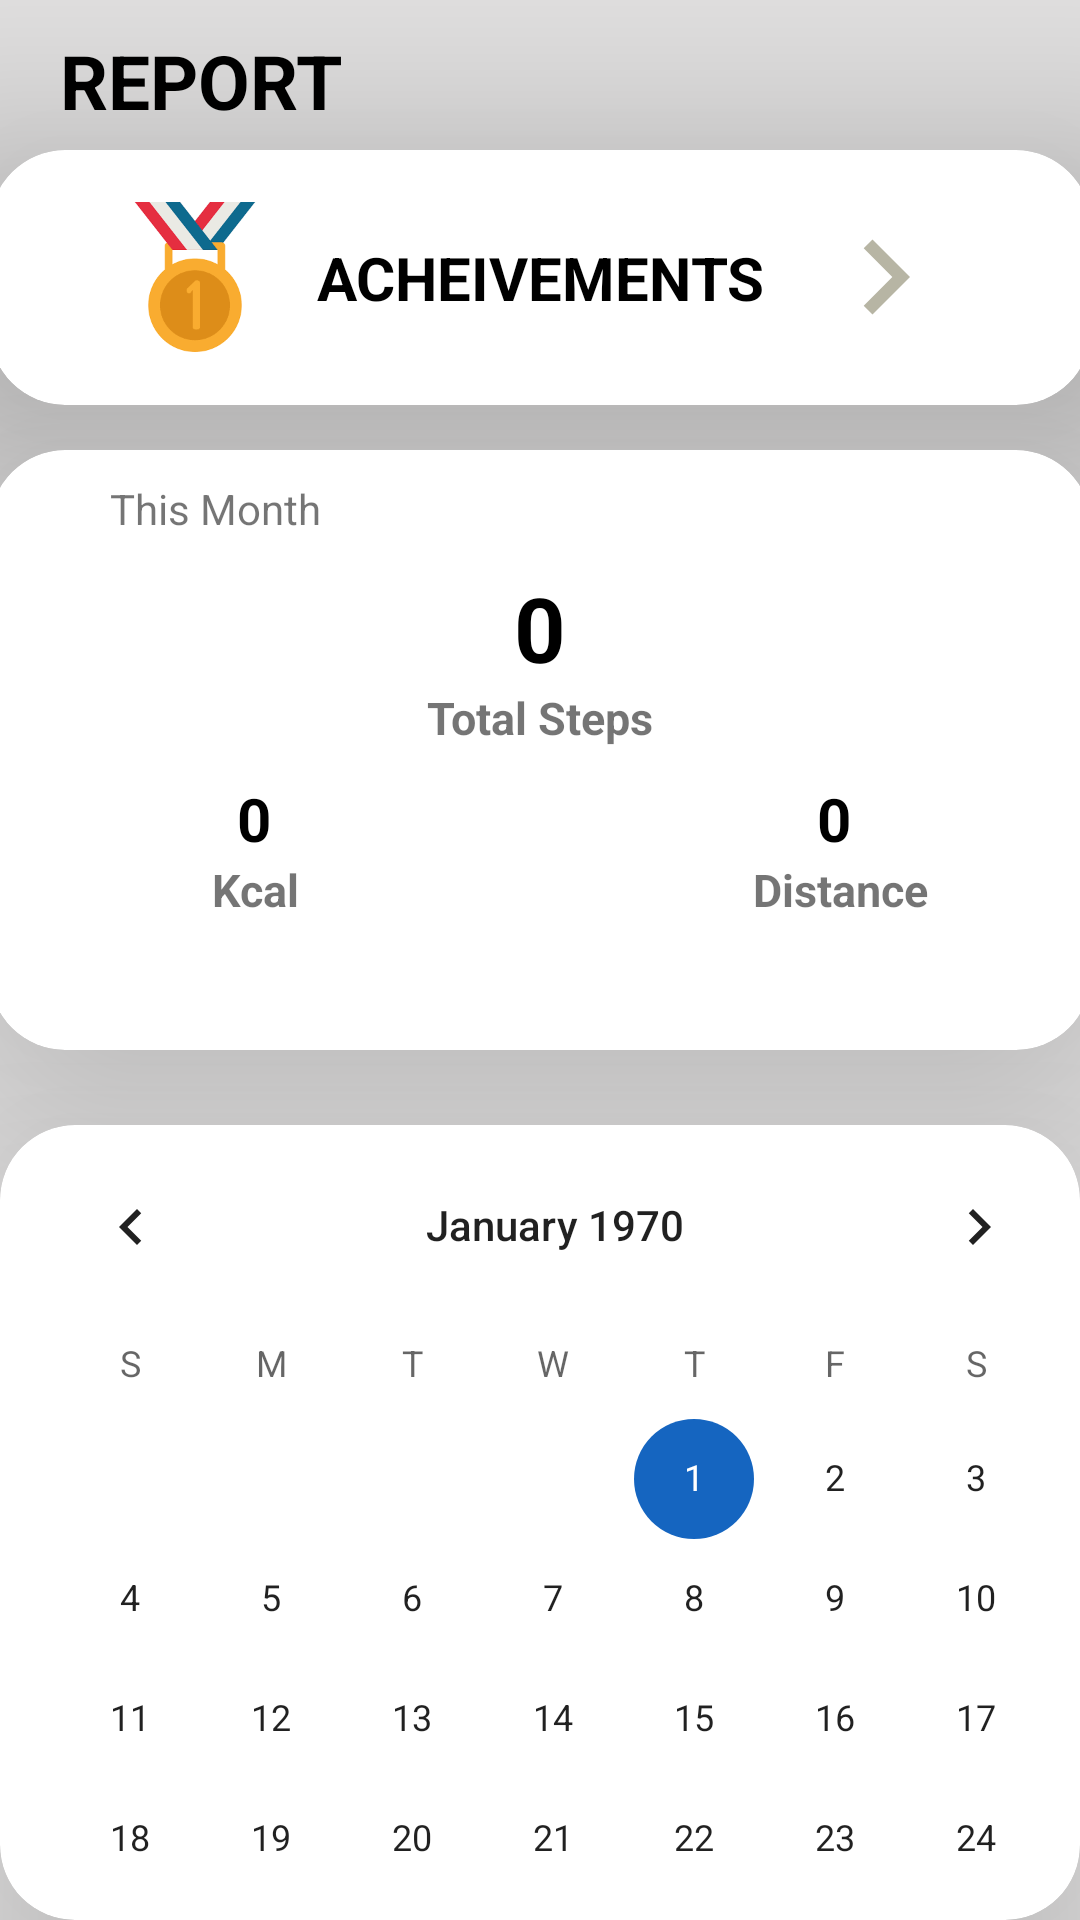

Here is an Android app screen rendered from its layout file. Give the layout XML and the strings, colors and styles it references.
<!-- AndroidManifest.xml: application theme AppTheme -->
<!-- res/layout/fragment_report.xml -->
<FrameLayout xmlns:android="http://schemas.android.com/apk/res/android"
    xmlns:tools="http://schemas.android.com/tools"
    android:layout_width="match_parent"
    android:layout_height="match_parent"
    xmlns:app="http://schemas.android.com/apk/res-auto"
    android:background="#E3E2E2"
    tools:context="com.example.pedometer.BottomNavigation.Report">
    <androidx.appcompat.widget.Toolbar
        android:layout_width="match_parent"
        android:layout_height="50dp"
        android:id="@+id/toolbar"
        android:background="#E3E2E2">
        <TextView
            android:layout_width="wrap_content"
            android:layout_height="wrap_content"
            android:gravity="left"
            android:layout_marginTop="10dp"
            android:layout_marginStart="20dp"
            android:text="REPORT"
            android:textColor="#000"
            android:textStyle="bold"
            android:textSize="25dp">
        </TextView>
    </androidx.appcompat.widget.Toolbar>
<androidx.cardview.widget.CardView
    android:layout_width="367dp"
    android:layout_height="85dp"
    android:layout_gravity="center_horizontal"
    android:layout_marginTop="50dp"
    android:background="@drawable/myprofilebk"
    app:cardCornerRadius="25dp"
    app:cardElevation="50dp">
    <LinearLayout
        android:layout_width="match_parent"
        android:layout_height="match_parent"
        android:gravity="center"
        android:id="@+id/acheivement"
        android:orientation="horizontal">
        <ImageView
            android:layout_width="50dp"
            android:layout_height="60dp"
            android:src="@drawable/medal">

        </ImageView>
        <TextView
            android:layout_width="180dp"
            android:layout_height="match_parent"
            android:layout_gravity="center_horizontal"
            android:text="ACHEIVEMENTS"
            android:gravity="center"
            android:textColor="#000"
            android:textSize="20dp"
            android:textStyle="bold">

        </TextView>

        <ImageView
            android:layout_width="50dp"
            android:layout_height="60dp"
            android:src="@drawable/ic_baseline_navigate_next_24">

        </ImageView>
    </LinearLayout>
</androidx.cardview.widget.CardView>
    <androidx.cardview.widget.CardView
        android:layout_width="367dp"
        android:layout_height="200dp"
        android:layout_gravity="center_horizontal"
        android:layout_marginTop="150dp"
        android:background="@drawable/myprofilebk"
        app:cardCornerRadius="25dp"
        app:cardElevation="50dp">
        <LinearLayout
            android:layout_width="match_parent"
            android:layout_height="match_parent"
            android:orientation="vertical">
            <TextView
                android:layout_width="wrap_content"
                android:layout_height="wrap_content"
                android:layout_marginStart="40dp"
                android:layout_marginTop="10dp"
                android:text="This Month">

            </TextView>
            <TextView
                android:layout_width="match_parent"
                android:layout_height="40dp"
                android:id="@+id/totalstep"
                android:layout_marginTop="10dp"
                android:gravity="center_horizontal"
                android:layout_gravity="center_horizontal"
                android:text="0"
                android:textColor="#000"
                android:textSize="30dp"
                android:textStyle="bold">

            </TextView>
            <TextView
                android:layout_width="match_parent"
                android:layout_height="wrap_content"
                android:gravity="center_horizontal"
                android:layout_gravity="center_horizontal"
                android:text="Total Steps"
                android:textSize="15dp"
                android:textStyle="bold">

            </TextView>
<LinearLayout
    android:layout_width="match_parent"
    android:layout_height="80dp"
    android:orientation="horizontal">
    <LinearLayout
        android:layout_width="180dp"
        android:layout_height="match_parent"
        android:orientation="vertical">

        <TextView
            android:id="@+id/caloriestotal"
            android:layout_width="126dp"
            android:layout_height="wrap_content"
            android:layout_marginStart="25dp"
            android:layout_marginTop="10dp"
            android:gravity="center_horizontal"
            android:text="0"
            android:textAlignment="center"
            android:textColor="#000"
            android:textSize="20dp"
            android:textStyle="bold">

        </TextView>

        <TextView
            android:layout_width="127dp"
            android:layout_height="wrap_content"
            android:layout_marginStart="25dp"
            android:gravity="center_horizontal"
            android:text="Kcal"
            android:textSize="15dp"
            android:textStyle="bold">

        </TextView>
    </LinearLayout>
    <LinearLayout
        android:layout_width="180dp"
        android:layout_height="match_parent"
        android:orientation="vertical">

        <TextView
            android:id="@+id/distancetotal"
            android:layout_width="133dp"
            android:layout_height="wrap_content"
            android:layout_marginStart="35dp"
            android:layout_marginTop="10dp"
            android:gravity="center_horizontal"
            android:text="0"
            android:textAlignment="center"
            android:textColor="#000"
            android:textSize="20dp"
            android:textStyle="bold">

        </TextView>
        <TextView
            android:layout_width="137dp"
            android:layout_height="wrap_content"
            android:layout_marginStart="35dp"
            android:gravity="center_horizontal"
            android:text="Distance"
            android:textStyle="bold"
            android:textSize="15dp">

        </TextView>
    </LinearLayout>
</LinearLayout>

        </LinearLayout>
    </androidx.cardview.widget.CardView>
    <androidx.cardview.widget.CardView
        android:layout_width="wrap_content"
        android:layout_height="wrap_content"
        android:layout_gravity="center_horizontal"
        android:layout_marginTop="375dp"
        android:background="@drawable/myprofilebk"
        app:cardCornerRadius="25dp"
        app:cardElevation="50dp">
        <CalendarView
            android:layout_width="370dp"
            android:layout_height="match_parent">


        </CalendarView>

    </androidx.cardview.widget.CardView>

</FrameLayout>
<!-- resources referenced by this layout -->
<resources>
  <!-- drawable ic_baseline_navigate_next_24 (drawable) -->
  <vector android:height="24dp" android:tint="#B7B5A4"
      android:viewportHeight="24" android:viewportWidth="24"
      android:width="24dp" xmlns:android="http://schemas.android.com/apk/res/android">
      <path android:fillColor="@android:color/white" android:pathData="M10,6L8.59,7.41 13.17,12l-4.58,4.59L10,18l6,-6z"/>
  </vector>
  <!-- drawable medal: png bitmap (drawable-hdpi, 3605 bytes) -->
  <!-- drawable myprofilebk (drawable) -->
  <?xml version="1.0" encoding="utf-8"?>
  <shape xmlns:android="http://schemas.android.com/apk/res/android">
  <solid android:color="#fff"></solid>
      <corners android:radius="150dp"></corners>
  </shape>
  <style name="AppTheme" parent="Theme.AppCompat.Light.DarkActionBar">
      
      <item name="colorPrimary">@color/colorPrimary</item>
      <item name="colorPrimaryDark">@color/colorPrimaryDark</item>
      <item name="colorAccent">@color/colorAccent</item>
  </style>
  <color name="colorPrimary">#1565C0</color>
  <color name="colorPrimaryDark">#1565C0</color>
  <color name="colorAccent">#1565C0</color>
</resources>
